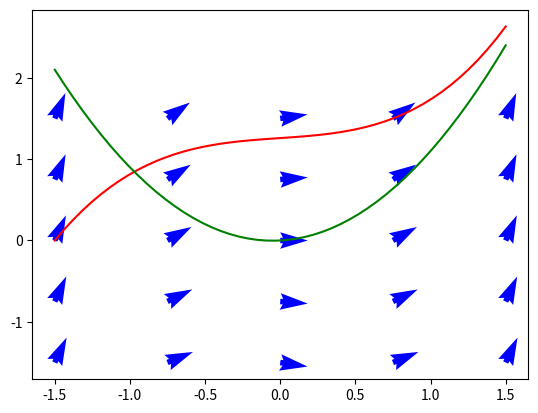

Recreate this plot in Python.
# -*- coding: utf-8 -*-
"""
Created on Tue May  4 12:52:10 2021

[redacted]
Aufgabe 8.3
"""

import numpy as np
import matplotlib.pyplot as plt

def f(t,y):
    return t**2 + 0.1 * y

def sol(t):
    return -10*(t**2) - (200 * t) - 2000 + 1722.5 * np.exp(0.05 * (2*t + 3))

def euler(f, x0, y0, xn, n):
    h = (xn - x0)/ n
    x = np.linspace(x0, xn, n + 1)
    y = np.empty(n + 1)
    y[0] = y0
    for i in range(n):
        y[i + 1] = y[i] + h * f(x[i],y[i])
    return x,y

k = 5
x, y = np.meshgrid(np.linspace(-1.5, 1.5, k), np.linspace(-1.5, 1.5, k))
n = np.sqrt(1 + f(x,y)**2)
u = 1/n
v = f(x,y)/n

plt.quiver(x, y, u, v, color='blue', width=0.04)

x_ = np.linspace(-1.5, 1.5)
plt.plot(x_, sol(x_), color='red')
plt.plot(x_,f(x_,x_), color='green')

plt.show()